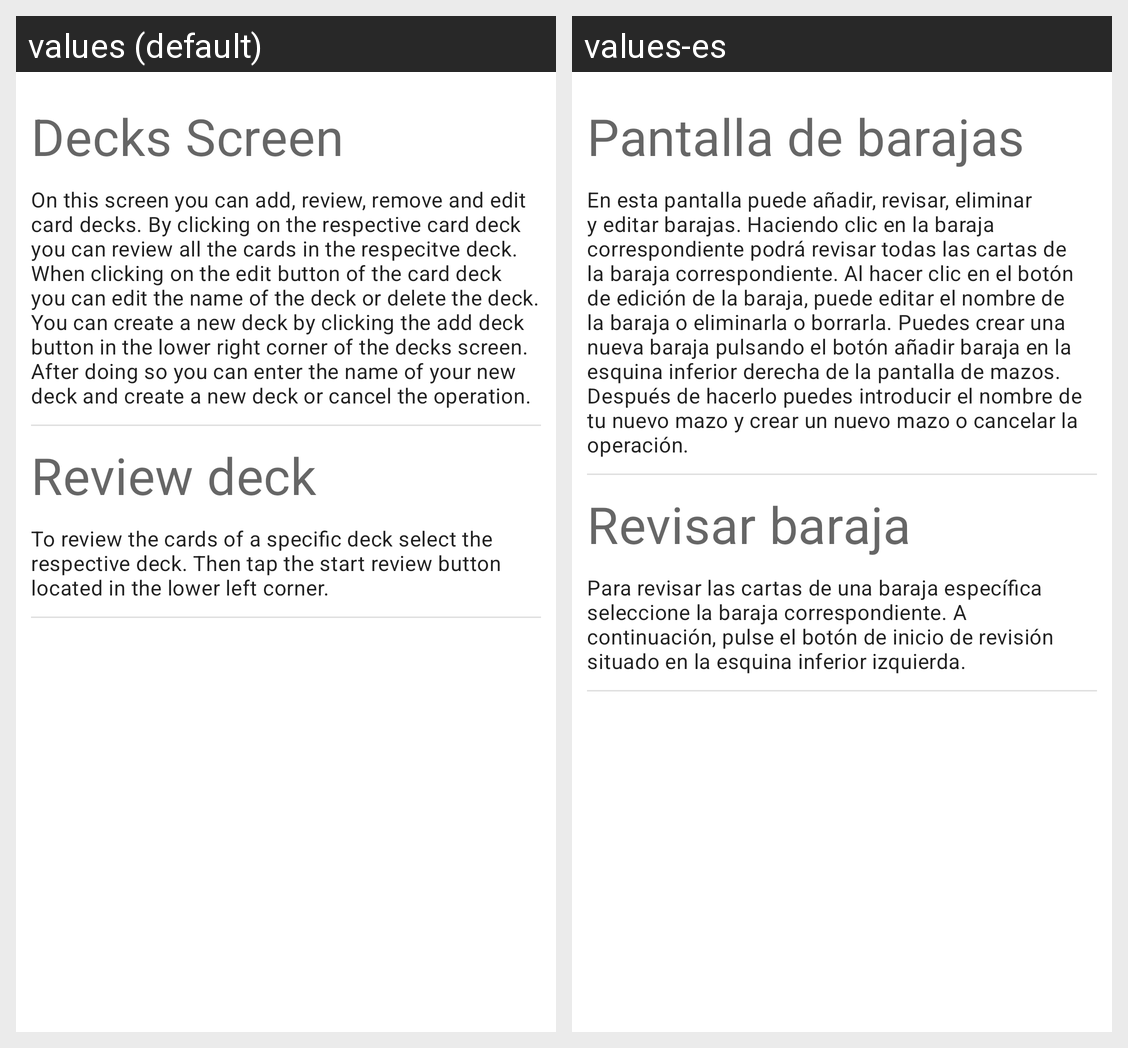

Here is an Android app screen in its default locale and in the app's own translations. Write out the translated-string differences for the strings that appear on this screen.
Android screen res/layout/fragment_tutorial_decks.xml rendered under 2 locales, left to right: values (default), values-es. Device: Nexus 5 (rendered at 1080×1920; each locale shown at half size, 540×960, under a caption strip naming it); theme Theme.Cards.
Strings drawn on this screen, with the default value and each locale's value (text and hints the layout hard-codes, and strings that could not be matched under every locale, appear in the picture but are not listed):

tutorial_decks_screen
  values: Decks Screen
  values-es: Pantalla de barajas

tutorial_deck_screen_description
  values: On this screen you can add, review, remove and edit card decks. By clicking on the respective card deck you can review all the cards in the respecitve deck. When clicking on the edit button of the card deck you can edit the name of the deck or delete the deck. You can create a new deck by clicking the add deck button in the lower right corner of the decks screen. After doing so you can enter the …[clipped]
  values-es: En esta pantalla puede añadir, revisar, eliminar y editar barajas. Haciendo clic en la baraja correspondiente podrá revisar todas las cartas de la baraja correspondiente. Al hacer clic en el botón de edición de la baraja, puede editar el nombre de la baraja o eliminarla o borrarla. Puedes crear una nueva baraja pulsando el botón añadir baraja en la esquina inferior derecha de la pantalla de …[clipped]

tutorial_review_deck_title
  values: Review deck
  values-es: Revisar baraja

tutorial_review_deck_desc
  values: To review the cards of a specific deck select the respective deck. Then tap the start review button located in the lower left corner.
  values-es: Para revisar las cartas de una baraja específica seleccione la baraja correspondiente. A continuación, pulse el botón de inicio de revisión situado en la esquina inferior izquierda.
